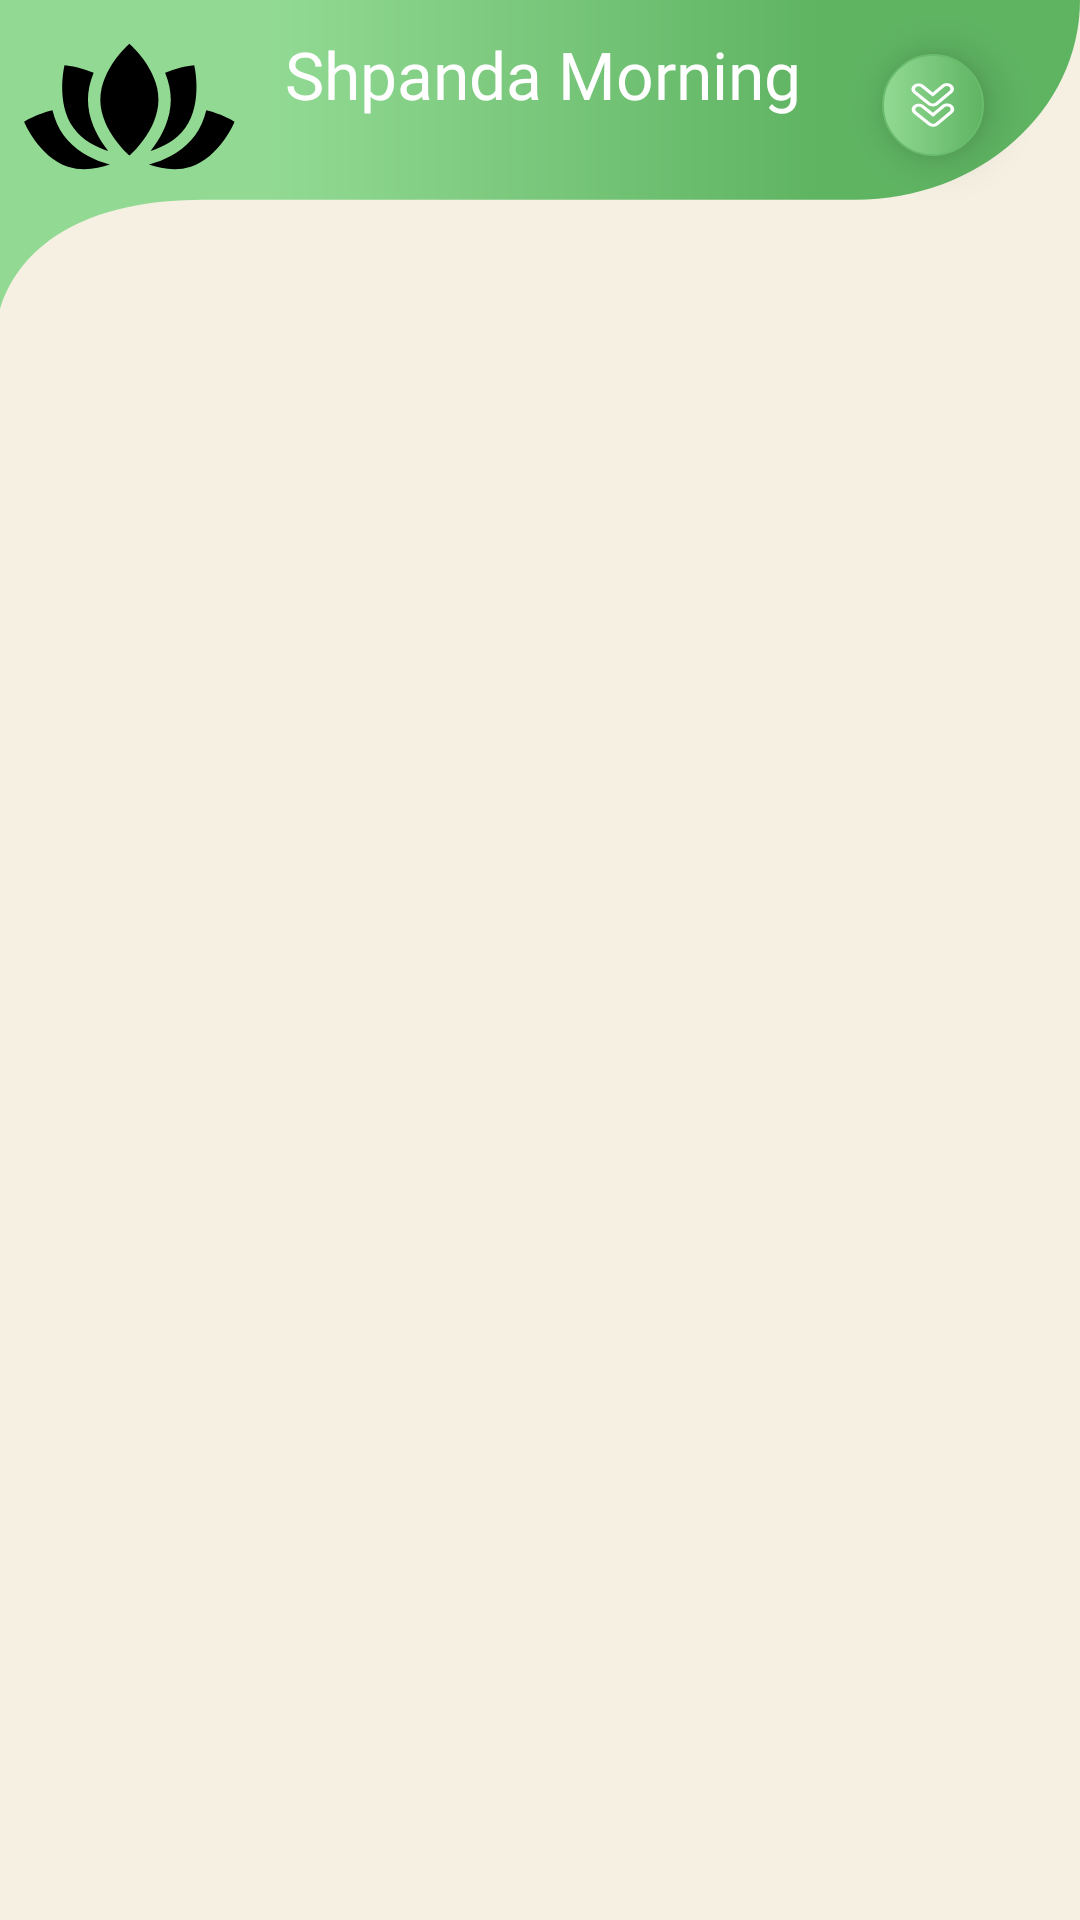

Write the Android layout XML for this screen, with the resource values it uses.
<!-- AndroidManifest.xml: application theme AppTheme.NoActionBar -->
<!-- res/layout/activity_main.xml -->
<?xml version="1.0" encoding="utf-8"?>
<android.support.constraint.ConstraintLayout xmlns:android="http://schemas.android.com/apk/res/android"
    xmlns:app="http://schemas.android.com/apk/res-auto"
    xmlns:tools="http://schemas.android.com/tools"
    android:layout_width="match_parent"
    android:layout_height="match_parent"
    android:background="@color/bg_bej"
    tools:context="tk.cavink.shandamorning.ui.activites.MainActivity">

    <android.support.constraint.ConstraintLayout
        android:id="@+id/head_main"
        android:layout_width="match_parent"
        android:layout_height="128dp"
        android:background="@drawable/ic_rectangle_head2"
        app:layout_constraintEnd_toEndOf="parent"
        app:layout_constraintStart_toStartOf="parent"
        app:layout_constraintTop_toTopOf="parent">

        <ImageButton
            android:id="@+id/theme_change_bt"
            android:layout_width="42dp"
            android:layout_height="42dp"
            android:layout_marginEnd="28dp"
            android:layout_marginTop="14dp"
            android:background="@drawable/bottom_circle_green_bg"
            android:elevation="9dp"
            app:layout_constraintEnd_toEndOf="parent"
            app:layout_constraintTop_toTopOf="parent"
            app:srcCompat="@drawable/ic_arroy_down_white" />

        <ImageView
            android:id="@+id/imageView"
            android:layout_width="71dp"
            android:layout_height="71dp"
            android:layout_marginStart="8dp"
            app:layout_constraintStart_toStartOf="parent"
            app:layout_constraintTop_toTopOf="parent"
            app:srcCompat="@drawable/ic_logo" />

        <TextView
            android:id="@+id/tv_head_1"
            android:layout_width="0dp"
            android:layout_height="32dp"
            android:layout_marginEnd="8dp"
            android:layout_marginStart="16dp"
            android:layout_marginTop="10dp"
            android:fontFamily="@font/roboto"
            android:text="Shpanda Morning"
            android:textColor="@android:color/white"
            android:textSize="22sp"
            android:typeface="normal"
            app:layout_constraintEnd_toEndOf="parent"
            app:layout_constraintStart_toEndOf="@+id/imageView"
            app:layout_constraintTop_toTopOf="parent" />

        <TextView
            android:id="@+id/tv_head_2"
            android:layout_width="0dp"
            android:layout_height="28dp"
            android:layout_marginEnd="8dp"
            android:layout_marginStart="16dp"
            android:layout_marginTop="36dp"
            android:fontFamily="@font/roboto"
            android:textColor="@android:color/white"
            android:textSize="18sp"
            android:typeface="normal"
            app:layout_constraintEnd_toEndOf="parent"
            app:layout_constraintStart_toEndOf="@+id/imageView"
            app:layout_constraintTop_toTopOf="parent"
            tools:text="TextView" />
    </android.support.constraint.ConstraintLayout>

    <FrameLayout
        android:id="@+id/container"
        android:layout_width="match_parent"
        android:layout_height="match_parent"
        android:layout_marginTop="72dp"
        app:layout_constraintBottom_toBottomOf="parent"
        app:layout_constraintEnd_toEndOf="parent"
        app:layout_constraintStart_toStartOf="parent"
        app:layout_constraintTop_toTopOf="parent"/>
</android.support.constraint.ConstraintLayout>
<!-- resources referenced by this layout -->
<resources>
  <color name="bg_bej">#F5F0E2</color>
  <!-- drawable bottom_circle_green_bg (drawable) -->
  <?xml version="1.0" encoding="utf-8"?>
  <inset android:insetBottom="4dp"
         android:insetTop="4dp"
         android:insetLeft="4dp"
         android:insetRight="4dp"
         xmlns:android="http://schemas.android.com/apk/res/android">
      <selector>
          <item>
              <shape android:shape="oval">
                  <gradient android:startColor="@color/bottom_green_grad_st"
                      android:endColor="@color/botton_green_grad_midle"/>
                  <stroke android:color="@color/bottom_green_grad_end"
                      android:width="2px"/>
              </shape>
          </item>
      </selector>
  </inset>
  <!-- drawable ic_arroy_down_white (drawable) -->
  <vector android:height="16dp" android:viewportHeight="21.0"
      android:viewportWidth="17.0" android:width="16dp" xmlns:android="http://schemas.android.com/apk/res/android">
      <path android:fillColor="#ffffff" android:pathData="M10.324,19.239L15.286,14.121C16.254,13.125 16.237,11.516 15.249,10.54C14.772,10.066 14.139,9.809 13.469,9.815C12.8,9.822 12.172,10.092 11.704,10.576L8.497,13.884L5.221,10.642C4.742,10.168 4.111,9.911 3.441,9.918C2.772,9.925 2.145,10.195 1.676,10.678C1.207,11.162 0.953,11.8 0.96,12.477C0.967,13.153 1.234,13.786 1.713,14.26L6.779,19.275C7.257,19.749 7.89,20.006 8.559,20C9.229,19.993 9.857,19.723 10.324,19.239ZM7.656,18.371L2.59,13.356C2.111,12.881 2.103,12.05 2.572,11.565C3.056,11.066 3.85,11.058 4.344,11.547L8.515,15.675L12.6,11.462C12.834,11.22 13.148,11.085 13.482,11.082C13.817,11.079 14.133,11.207 14.372,11.444C14.619,11.689 14.745,12.012 14.749,12.336C14.752,12.66 14.633,12.986 14.392,13.235L9.43,18.353C9.194,18.594 8.881,18.729 8.546,18.733C8.212,18.736 7.896,18.608 7.656,18.371Z"/>
      <path android:fillColor="#ffffff" android:pathData="M10.233,10.373L15.195,5.255C16.163,4.259 16.146,2.65 15.158,1.673C14.681,1.199 14.047,0.942 13.378,0.949C12.709,0.956 12.081,1.226 11.613,1.71L8.405,5.018L5.13,1.776C4.651,1.302 4.019,1.045 3.35,1.052C2.681,1.059 2.054,1.329 1.585,1.812C1.116,2.296 0.862,2.934 0.869,3.611C0.876,4.287 1.143,4.92 1.622,5.394L6.688,10.409C7.166,10.883 7.799,11.14 8.468,11.133C9.138,11.127 9.765,10.857 10.233,10.373ZM7.565,9.505L2.499,4.49C2.02,4.014 2.012,3.183 2.481,2.699C2.964,2.2 3.759,2.191 4.253,2.68L8.424,6.809L12.509,2.596C12.743,2.354 13.056,2.219 13.391,2.216C13.726,2.212 14.042,2.341 14.281,2.578C14.528,2.822 14.654,3.145 14.658,3.47C14.661,3.794 14.541,4.119 14.301,4.369L9.339,9.487C9.103,9.728 8.79,9.863 8.455,9.867C8.12,9.87 7.804,9.742 7.565,9.505Z"/>
  </vector>
  <!-- drawable ic_logo: vector/xml drawable (drawable, 2288 chars, omitted) -->
  <!-- drawable ic_rectangle_head2 (drawable) -->
  <vector android:height="24dp" android:viewportHeight="144.0"
      android:viewportWidth="360.0" android:width="24dp"
      xmlns:aapt="http://schemas.android.com/aapt" xmlns:android="http://schemas.android.com/apk/res/android">
      <path android:pathData="M-1.82,0 L360,0c0,41.39 -33.55,74.94 -74.94,74.94l-217.1,0c-52.72,0 -67.81,29.65 -69.57,50.03l-0.28,2.46c-0.05,-2.41 0,0.51 -0.05,-2.43l0.13,-50.05 0,-12.14z">
          <aapt:attr name="android:fillColor">
              <gradient android:endX="119088.0" android:endY="-2272.0176"
                  android:startX="2513.1312000000003"
                  android:startY="2444.9184" android:type="linear">
                  <item android:color="#FF92DA94" android:offset="0.0"/>
                  <item android:color="#FF5FB462" android:offset="1.0"/>
              </gradient>
          </aapt:attr>
      </path>
  </vector>
  <style name="AppTheme.NoActionBar">
          <item name="windowActionBar">false</item>
          <item name="android:windowContentOverlay">@null</item>
          <item name="windowNoTitle">true</item>
      </style>
  <color name="bottom_green_grad_st">#92DA94</color>
  <color name="botton_green_grad_midle">#5FB462</color>
  <color name="bottom_green_grad_end">#69BC6C</color>
</resources>
